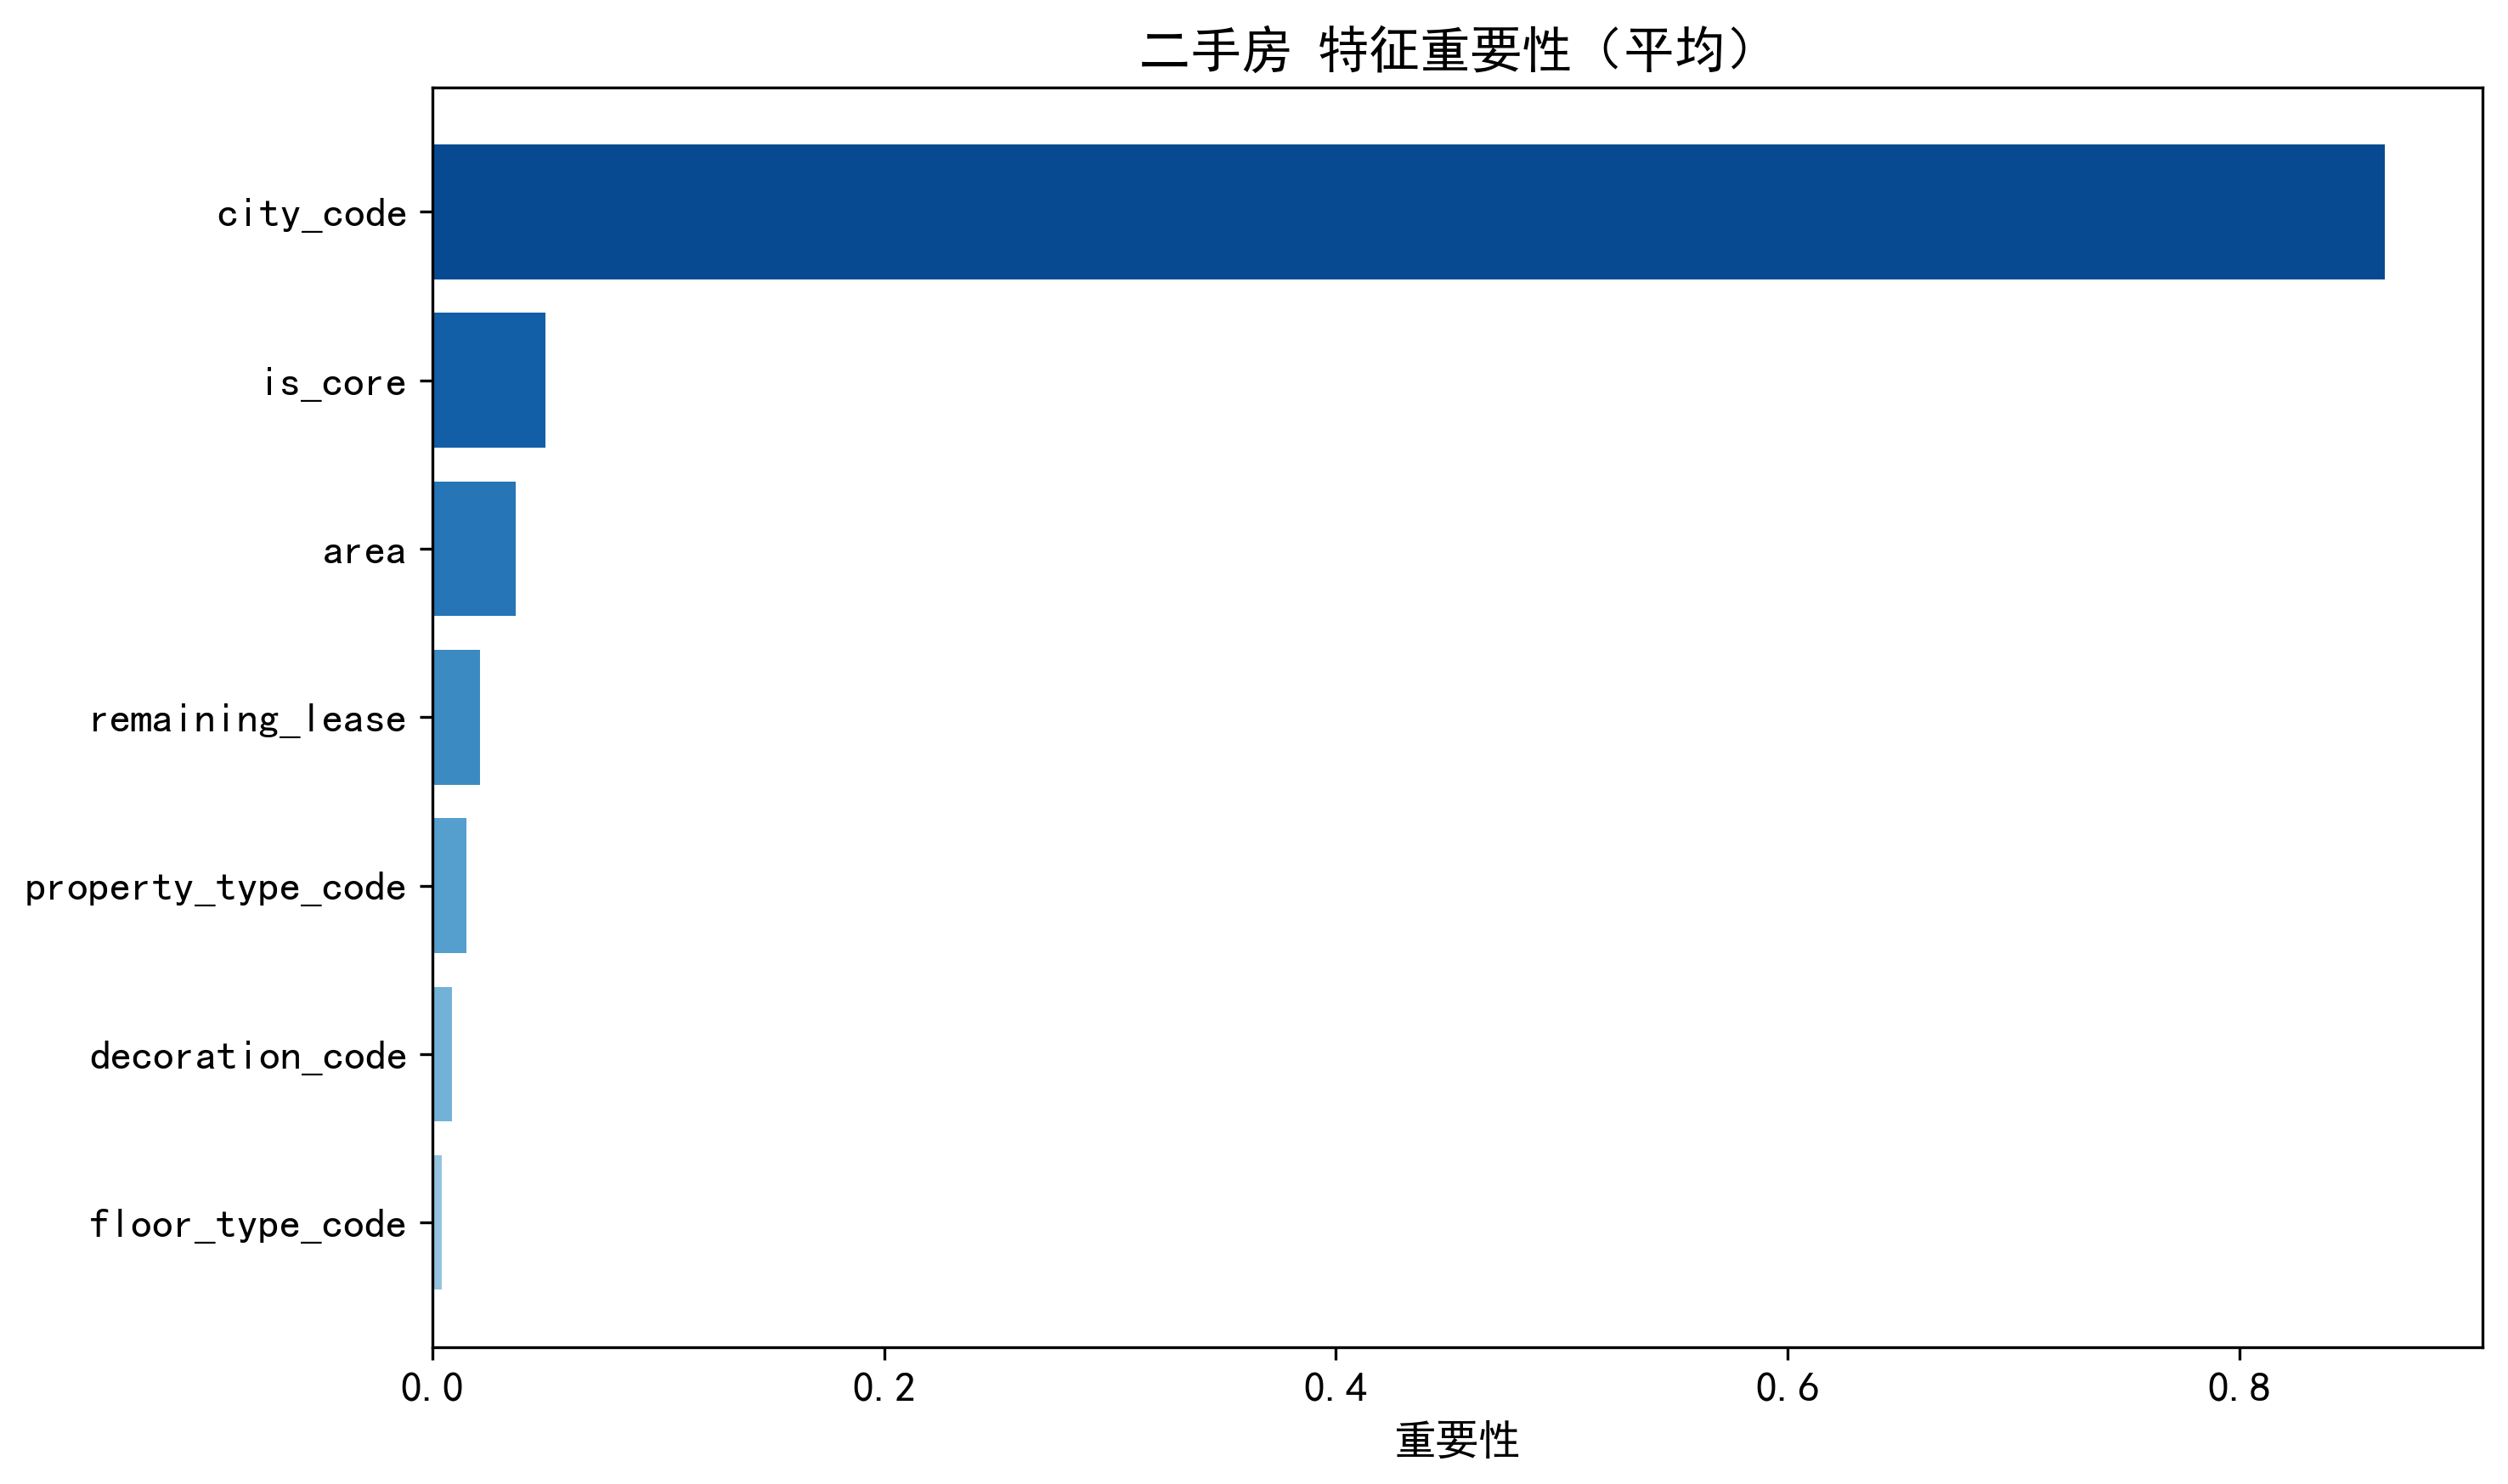

The data file committed next to this chart (first rows):
feature, random_forest, xgboost, avg_importance
city_code, 0.7743, 0.9548, 0.8645
is_core, 0.07471, 0.02539, 0.05005
area, 0.07084, 0.002741, 0.03679
remaining_lease, 0.03978, 0.002118, 0.02095
property_type_code, 0.01902, 0.01076, 0.01489
decoration_code, 0.01466, 0.002803, 0.008733
floor_type_code, 0.00668, 0.001411, 0.004045
